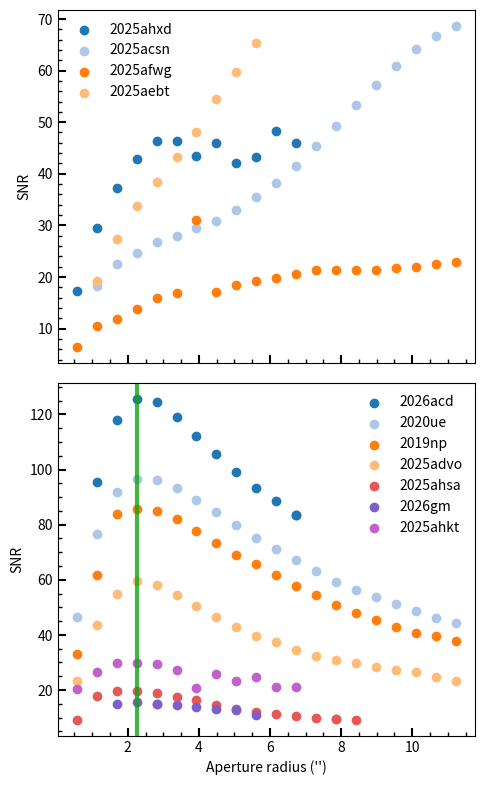

Generate this figure with matplotlib: (Note: this script raises an exception after producing the figure.)
import matplotlib.pyplot as plt
import seaborn as sns


acsn_axis = data = [2, 3, 4, 5, 6, 7, 8, 9, 10, 11, 12, 13, 14, 15, 16, 17, 18, 19, 20]
acsn_SNR = data2 = [18.19794011, 22.59290124, 24.67082937, 26.69274534, 27.98810229, 29.51605876, 30.93479953, 32.93458699, 35.44497987, 38.28361653, 41.55336157, 45.45676553, 49.26553045, 53.23181231, 57.14085778, 60.84051491, 64.24999778, 66.68212744, 68.65464927]

ahxd_axis = [1, 2, 3, 4, 5, 6, 7, 8, 9, 10, 11, 12]
ahxd_SNR = [17.29592563, 29.56156577, 37.1845584, 42.83555394, 46.32683957, 46.32683957, 43.49543754, 45.89377657, 42.06569204, 43.24932667, 48.37131539, 45.90383572]

aebt_axis = [2, 3, 4, 5, 6, 7, 8, 9, 10]
aebt_SNR = [19.19118236, 27.40537131, 33.69884771, 38.41838288, 43.19521957, 48.024735, 54.40420774, 59.74311661, 65.38301222]

ahkt_axis = [1, 2, 3, 4, 5, 6, 7, 8, 9, 10, 11, 12]
ahkt_SNR = [10.18685335, 16.39607544, 19.77092389, 19.86136633, 19.35809652, 17.16384144, 10.88721495, 15.98270434, 13.1844191, 14.70178074, 11.0173711, 11.0893994]
ahkt_SNR = [ahkt + 10 for ahkt in ahkt_SNR]

common_axis = [1, 2, 3, 4, 5, 6, 7, 8, 9, 10, 11, 12, 13, 14, 15, 16, 17, 18, 19, 20]
afwg_SNR = [6.455950847, 10.44709652, 11.76130788, 13.8690571, 15.97108563, 16.80559211, 31.10483793, 17.0057889, 18.44470188, 19.24972796, 19.74459339, 20.55310361, 21.36924636, 21.38724023, 21.35066613, 21.26525463, 21.73130031, 22.02224072, 22.42736882, 22.81122972]
advo_SNR = [28.16150779, 48.74924861, 59.93177411, 64.4383758, 63.17908452, 59.57037138, 55.62126553, 51.59163229, 47.85236073, 44.74188035, 42.25624591, 39.57335381, 37.48226155, 35.90907032, 34.74755878, 33.27712981, 32.36183393, 31.45988678, 29.76863708, 28.20304604]
advo_SNR = [advo - 5 for advo in advo_SNR]
np_SNR = [42.90347357, 71.70360969, 93.74122462, 95.7073775, 95.09239865, 91.88370891, 87.52727603, 83.47883088, 79.14293365, 75.76579231, 71.69342944, 67.84999399, 64.43283064, 60.91877211, 57.76818097, 55.48397733, 52.76343267, 50.86499234, 49.42547139, 47.75206575]
np_SNR = [np - 10 for np in np_SNR]
ue_SNR = [46.385587, 76.66583083, 91.726019, 96.46793546, 96.1720307, 93.18290647, 88.9908769, 84.53577792, 79.96629993, 75.31909153, 71.19900228, 67.10756609, 63.20150009, 59.25109464, 56.23910065, 53.78934911, 51.09867863, 48.57581566, 45.9730353, 44.33983654]

#brian unfortunately did not actually put the semi major axes on his - assuming he did one at a time
ahsa_SNR = [9.193185775, 9.517553861, 9.517553861, 9.978014966, 10.55732944, 11.22598883, 12.11408395, 13.22310808, 14.56384092, 16.35590867, 17.38526819, 18.91641164, 19.7129928, 19.56117104, 17.89521626, 9.258671435]
ahsa_axis= [15, 14, 14, 13, 12, 11, 10, 9, 8, 7, 6, 5, 4, 3, 2, 1]

gm_SNR = [14.98875752, 15.5756862, 14.98077551, 14.98077551, 14.43288356, 13.92958683, 12.96895606, 12.67011875, 11.03651978]
gm_axis = [3, 4, 5, 5, 6, 7, 8, 9, 10]

acd_SNR = [83.42448157, 83.42448157, 88.74930679, 93.46571994, 99.24565902, 105.4648466, 112.1282064, 119.0781104, 124.6266629, 125.6644832, 118.0818102, 95.36917435]
acd_axis = [12, 12, 11, 10, 9, 8, 7, 6, 5, 4, 3, 2]


kc_SNR = [14.77745188, 14.77745188, 14.75757733, 14.77472335, 15.24401077, 16.02598146, 16.82022607, 17.67661842, 18.95105014, 20.50934181, 21.99571399, 22.48574526, 20.59094492]
kc_axis= [13, 13, 12, 11, 10, 9, 8, 7, 6, 5, 4, 3, 2]

mega_axes = [acsn_axis, ahxd_axis, aebt_axis, ahkt_axis, ahsa_axis, gm_axis, acd_axis, kc_axis ]
mega_SNR = [acsn_SNR, ahxd_SNR, aebt_SNR,ahkt_SNR, ahsa_SNR, gm_SNR, acd_SNR, kc_SNR]
names = ['2025acsn', '2025ahxd', '2025aebt','2025ahkt', '2025ahsa', '2026gm', '2026acd', '2026kc' ]

mega_SNR_2 = [afwg_SNR, advo_SNR, np_SNR, ue_SNR]
names_2 = ['2025afwg', '2025advo', '2019np', '2020ue']


bad_ones = ['2025ahxd', '2025acsn', '2025afwg', '2025aebt']
bad_axes = [ahxd_axis, acsn_axis, common_axis, aebt_axis]
bad_SNR = [ahxd_SNR, acsn_SNR, afwg_SNR, aebt_SNR]

colours = ["#4B7FC0", "#33B65D", "#E2C258", "#D47153"]
colours = sns.color_palette("tab20", n_colors=4)


fig, ax = plt.subplots(ncols=1, nrows = 2, sharex= True, figsize = (5, 8))

#plotting those with individual axes
for axis, snr, name, c in zip(bad_axes, bad_SNR, bad_ones, colours):
    axis = [a/1.78 for a in axis]
    ax[0].scatter(axis, snr, label = name, color = c)
ax[1].set_xlabel("Aperture radius ('')")
ax[0].legend(frameon=False)
ax[0].set_ylabel("SNR")
#plt.legend(frameon=False)
#plt.show()

colours = ["#7C5FCA", "#4B7FC0", "#33B65D", "#E0BA3D", "#DA7D61", "#E45858", "#6B6969"]
colours = ["#6B6969", "#E45858", "#DA7D61", "#E0BA3D" , "#33B65D", "#4B7FC0", "#7C5FCA"]
colours = sns.color_palette("tab20", n_colors=10)
colours[4] = "#E45858"
colours[5] = "#7C5FCA"
colours[6] = "#C161CA"
well_names = ['2026acd', '2020ue', '2019np','2025advo', '2025ahsa', '2026gm', '2025ahkt']
well_behaved = [acd_SNR, ue_SNR, np_SNR, advo_SNR, ahsa_SNR, gm_SNR, ahkt_SNR]
well_behaved_axes = [acd_axis, common_axis, common_axis, common_axis, ahsa_axis, gm_axis, ahkt_axis]
for axes, good, name,c in zip(well_behaved_axes, well_behaved, well_names, colours):
    axes = [a/1.78 for a in axes]
    ax[1].scatter(axes, good, label = name, color = c)
plt.axvline(x=4/1.78, linewidth = 3, color = '#13A413', alpha = 0.8) #this is the mean max across all good SNe
ax[1].legend(frameon = False)
plt.ylabel('SNR')
#plt.xlim(xmin = 0 )
fig.tight_layout()

plt.rc('font',   size=14)
plt.rc('axes',   titlesize=14, labelsize=16)
plt.rc('xtick',  labelsize=11)
plt.rc('ytick',  labelsize=11)


from matplotlib.ticker import AutoMinorLocator
for ax in ax:
    ax.minorticks_on()
    ax.tick_params(which='both', direction='in')
    ax.tick_params(which='major', length=6, width=1.5)
    ax.tick_params(which='minor', length=3, width=1.0)
    ax.xaxis.set_minor_locator(AutoMinorLocator())
    ax.yaxis.set_minor_locator(AutoMinorLocator())


plt.savefig("Figures/SNR.png", dpi = 150, bbox_inches = 'tight')
plt.show()
